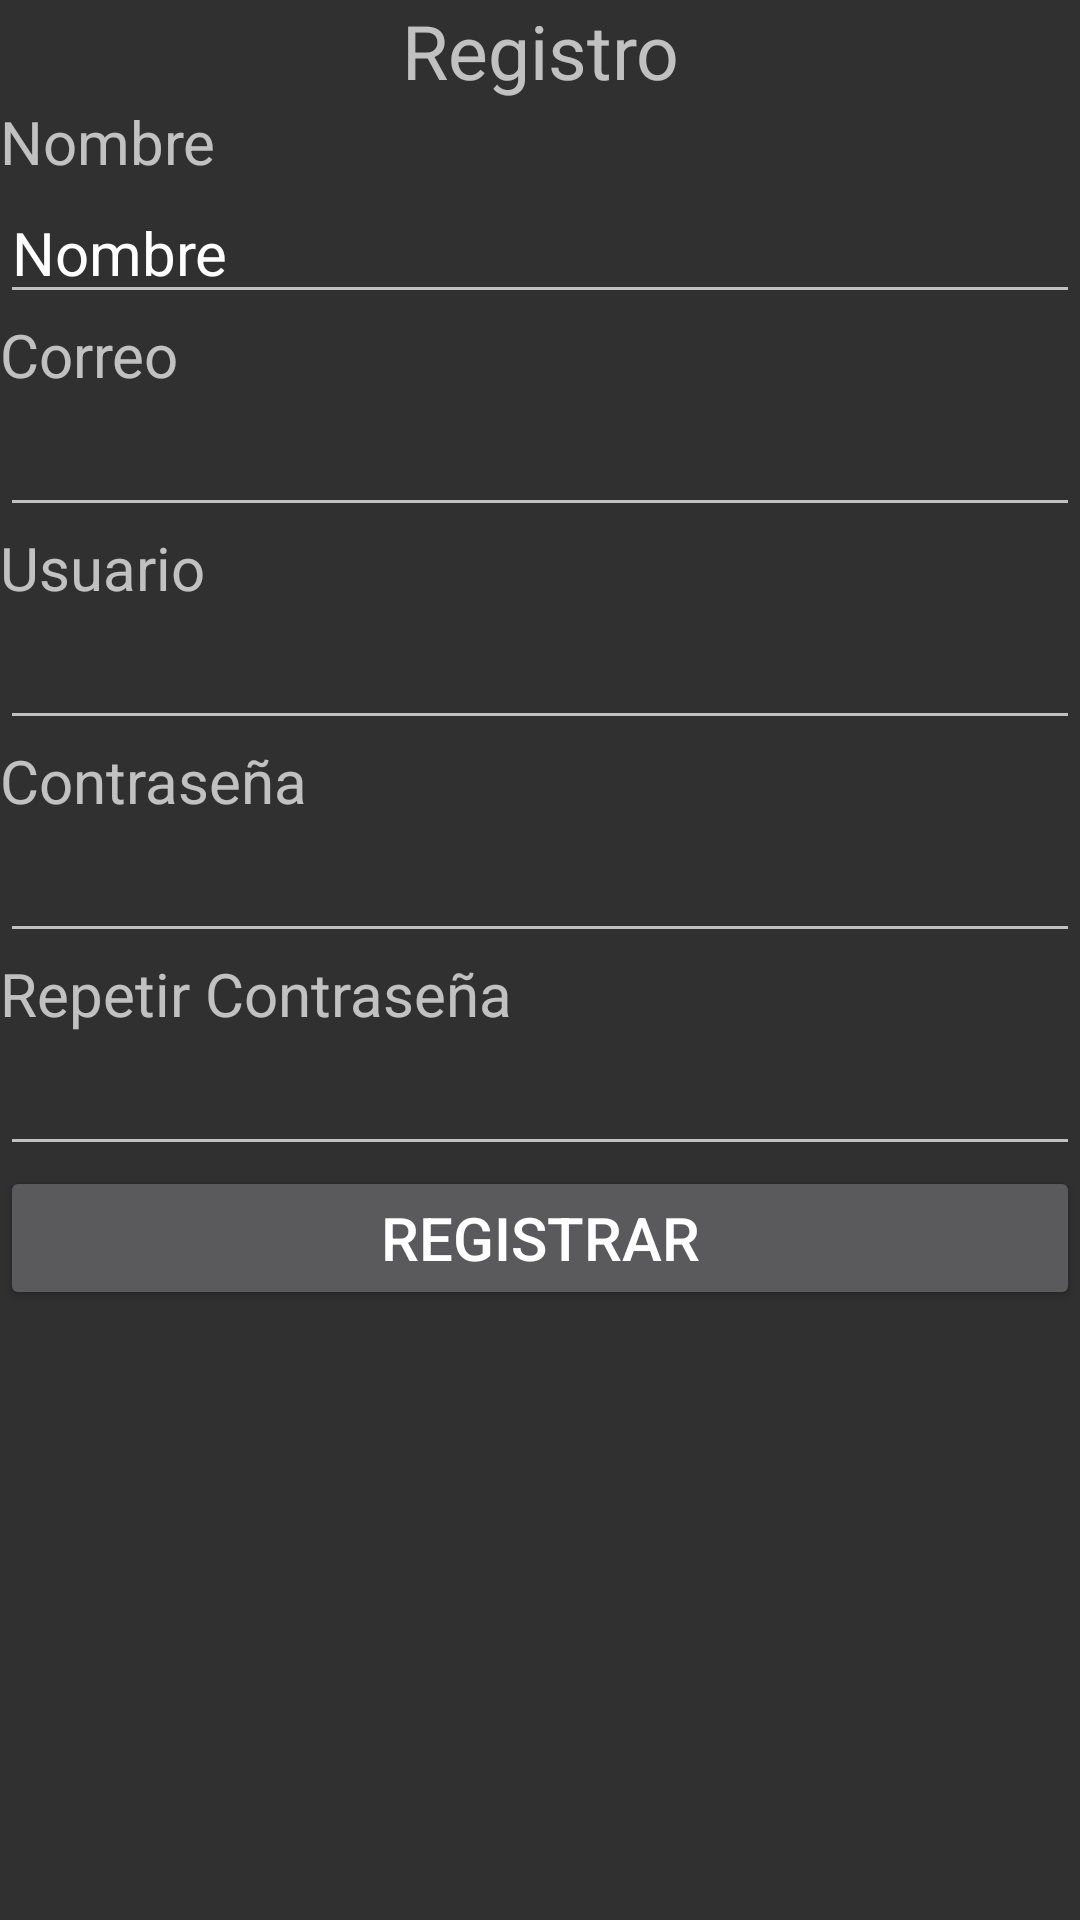

Reconstruct the res/layout file that produces this screen, plus the resources it refers to.
<!-- AndroidManifest.xml: application theme Theme.AppCompat -->
<!-- res/layout/activity_registro.xml -->
<?xml version="1.0" encoding="utf-8"?>
<androidx.constraintlayout.widget.ConstraintLayout xmlns:android="http://schemas.android.com/apk/res/android"
    xmlns:app="http://schemas.android.com/apk/res-auto"
    xmlns:tools="http://schemas.android.com/tools"
    android:layout_width="match_parent"
    android:layout_height="match_parent"
    tools:context=".view.RegistroActivity">

    <LinearLayout
        android:layout_width="match_parent"
        android:layout_height="match_parent"
        android:orientation="vertical">

        <ImageView
            android:id="@+id/imageView"
            android:layout_width="match_parent"
            android:layout_height="wrap_content"/>

        <TextView
            android:id="@+id/lblRegistro"
            android:layout_width="match_parent"
            android:layout_height="wrap_content"
            android:text="@string/lblRegistro"
            android:textSize="25dp"
            android:gravity="center"/>

        <TextView
            android:id="@+id/lblNombre"
            android:layout_width="match_parent"
            android:layout_height="wrap_content"
            android:text="@string/lblNombre"
            android:textSize="20dp" />

        <EditText
            android:id="@+id/txtName"
            android:layout_width="match_parent"
            android:layout_height="wrap_content"
            android:ems="10"
            android:inputType="text"
            android:textSize="20dp"
            android:text="@string/lblNombre"/>

        <TextView
            android:id="@+id/lblEmail"
            android:layout_width="match_parent"
            android:layout_height="wrap_content"
            android:text="@string/lblEmail"
            android:textSize="20dp"/>

        <EditText
            android:id="@+id/txtEmail"
            android:layout_width="match_parent"
            android:layout_height="wrap_content"
            android:ems="10"
            android:inputType="text"
            android:textSize="20dp"
            android:text=""/>

        <TextView
            android:id="@+id/lblUser"
            android:layout_width="match_parent"
            android:layout_height="wrap_content"
            android:text="@string/lblUser"
            android:textSize="20dp"/>

        <EditText
            android:id="@+id/txtUser"
            android:layout_width="match_parent"
            android:layout_height="wrap_content"
            android:ems="10"
            android:inputType="text"
            android:textSize="20dp"/>

        <TextView
            android:id="@+id/lblPassword"
            android:layout_width="match_parent"
            android:layout_height="wrap_content"
            android:text="@string/lblPassword"
            android:textSize="20dp"/>

        <EditText
            android:id="@+id/txtPassword"
            android:layout_width="match_parent"
            android:layout_height="wrap_content"
            android:ems="10"
            android:inputType="text"
            android:textSize="20dp"/>

        <TextView
            android:id="@+id/lblRepeatPassword"
            android:layout_width="match_parent"
            android:layout_height="wrap_content"
            android:text="@string/lblRepeatPassword"
            android:textSize="20dp"/>

        <EditText
            android:id="@+id/txtrepeatPassword"
            android:layout_width="match_parent"
            android:layout_height="wrap_content"
            android:ems="10"
            android:inputType="text"
            android:textSize="20dp"/>

        <Button
            android:id="@+id/btnRegistrar"
            android:layout_width="match_parent"
            android:layout_height="wrap_content"
            android:text="@string/btnRegistrar"
            android:textSize="20dp"/>
    </LinearLayout>
</androidx.constraintlayout.widget.ConstraintLayout>
<!-- resources referenced by this layout -->
<resources>
  <string name="btnRegistrar">Registrar</string>
  <string name="lblEmail">Correo</string>
  <string name="lblNombre">Nombre</string>
  <string name="lblPassword">Contraseña</string>
  <string name="lblRegistro">Registro</string>
  
      //layout de inicio de sesion
  <string name="lblRepeatPassword">Repetir Contraseña</string>
  <string name="lblUser">Usuario</string>
</resources>
